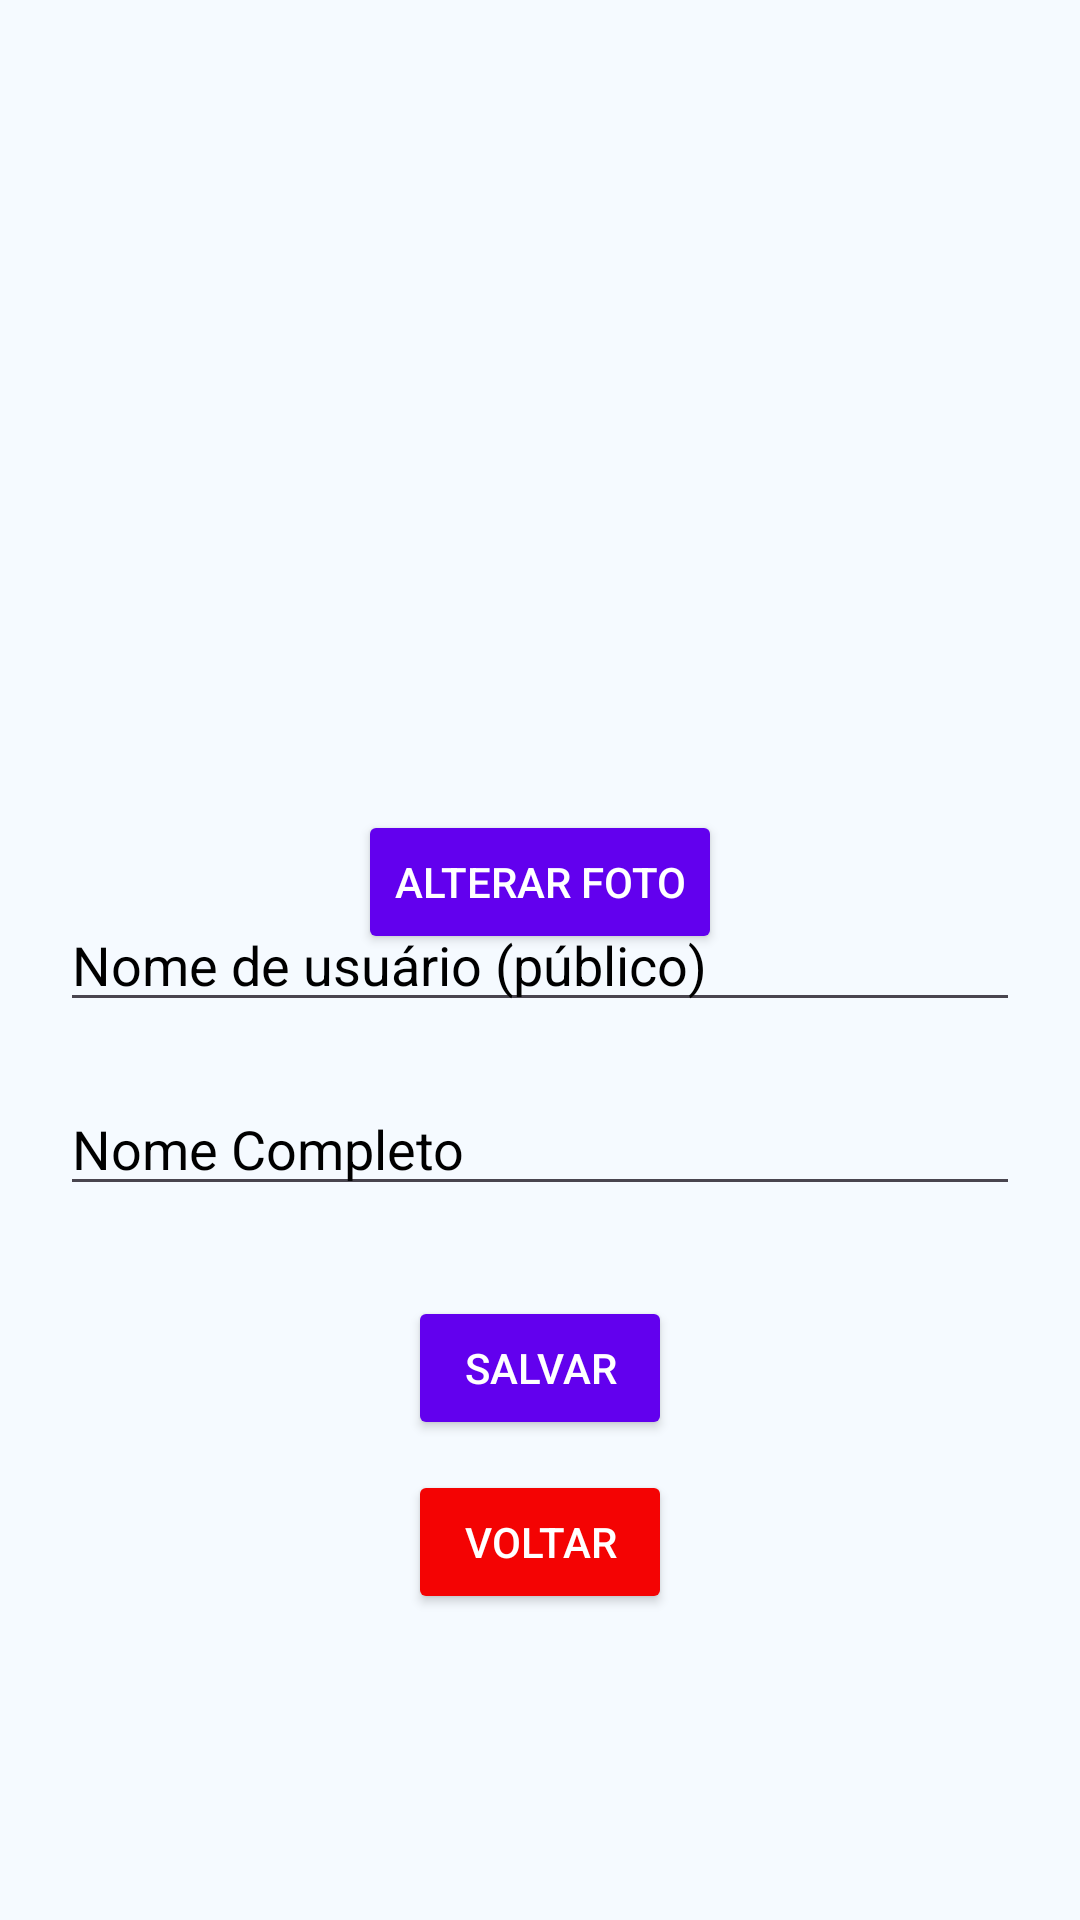

Android layout source for this screen:
<!-- AndroidManifest.xml: application theme Theme.Feito_por_mim -->
<!-- res/layout/activity_profile.xml -->
<?xml version="1.0" encoding="utf-8"?>
<androidx.constraintlayout.widget.ConstraintLayout xmlns:android="http://schemas.android.com/apk/res/android"
    xmlns:app="http://schemas.android.com/apk/res-auto"
    xmlns:tools="http://schemas.android.com/tools"
    android:id="@+id/main"
    android:layout_width="match_parent"
    android:layout_height="match_parent"
    tools:context=".ProfileActivity"
    android:background="#FFF5FAFF">

    <ImageView
        android:id="@+id/userimage"
        android:layout_width="200dp"
        android:layout_height="200dp"
        android:contentDescription="Imagem de perfil"
        app:layout_constraintEnd_toEndOf="parent"
        app:layout_constraintStart_toStartOf="parent"
        app:layout_constraintTop_toTopOf="parent"
        app:layout_constraintBottom_toTopOf="@id/alterar_foto_button"
        android:background="@drawable/empty_profile"
        android:layout_marginTop="40dp"/>

    <Button
        android:id="@+id/alterar_foto_button"
        android:layout_width="wrap_content"
        android:layout_height="wrap_content"
        android:layout_marginTop="30dp"
        android:text="Alterar Foto"
        android:textColor="@color/white"
        app:layout_constraintEnd_toEndOf="parent"
        app:layout_constraintStart_toStartOf="parent"
        app:layout_constraintTop_toBottomOf="@id/userimage"
        android:backgroundTint="@color/purple_500"/>

    <EditText
        android:id="@+id/username_editText"
        android:layout_width="match_parent"
        android:layout_height="wrap_content"
        android:hint="Nome de usuário (público)"
        android:textColorHint="@color/black"
        android:textColor="@android:color/black"
        app:layout_constraintEnd_toEndOf="parent"
        app:layout_constraintStart_toStartOf="parent"
        app:layout_constraintTop_toTopOf="parent"
        app:layout_constraintBottom_toBottomOf="parent"
        android:layout_margin="20dp" />

    <EditText
        android:id="@+id/name_editText"
        android:layout_width="match_parent"
        android:layout_height="wrap_content"
        android:hint="Nome Completo"
        android:textColorHint="@color/black"
        android:textColor="@android:color/black"
        app:layout_constraintEnd_toEndOf="parent"
        app:layout_constraintStart_toStartOf="parent"
        app:layout_constraintTop_toBottomOf="@id/username_editText"
        android:layout_marginTop="40dp"
        android:layout_margin="20dp" />

    <Button
        android:id="@+id/salvar_button"
        android:layout_width="wrap_content"
        android:layout_height="wrap_content"
        app:layout_constraintEnd_toEndOf="parent"
        app:layout_constraintStart_toStartOf="parent"
        app:layout_constraintTop_toBottomOf="@id/name_editText"
        android:layout_marginTop="30dp"
        android:text="Salvar"
        android:textColor="@color/white"
        android:backgroundTint="@color/purple_500"/>

    <Button
        android:id="@+id/back_button"
        android:layout_width="wrap_content"
        android:layout_height="wrap_content"
        android:text="Voltar"
        android:textColor="@color/white"
        android:backgroundTint="@color/red"
        app:layout_constraintTop_toBottomOf="@id/salvar_button"
        app:layout_constraintStart_toStartOf="parent"
        app:layout_constraintEnd_toEndOf="parent"
        android:layout_marginTop="10dp" />

</androidx.constraintlayout.widget.ConstraintLayout>
<!-- resources referenced by this layout -->
<resources>
  <color name="black">#FF000000</color>
  <color name="purple_500">#6200EE</color>
  <color name="red">#F40303</color>
  <color name="white">#FFFFFFFF</color>
  <style name="Theme.Feito_por_mim" parent="Base.Theme.Feito_por_mim" />
  <style name="Base.Theme.Feito_por_mim" parent="Theme.Material3.DayNight.NoActionBar">
          
          
      </style>
</resources>
